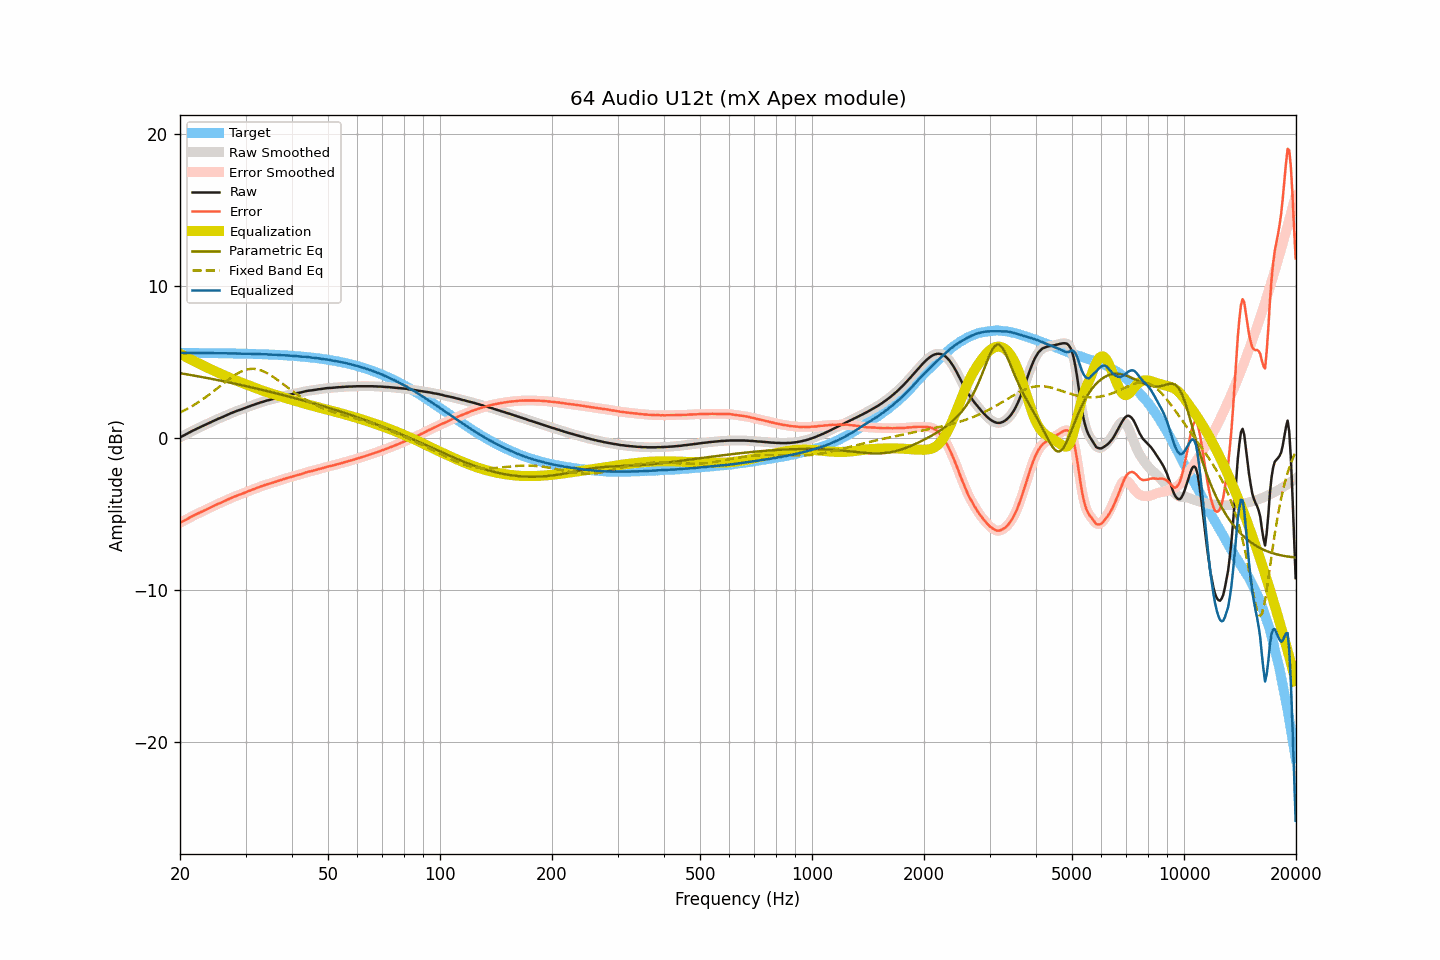

The table this chart was drawn from, first rows:
frequency, raw, smoothed, error, error_smoothed, equalization, parametric_eq, fixed_band_eq, equalized_raw, equalized_smoothed, target
20.00, 0.05, 0.06, -5.57, -5.56, 5.57, 4.28, 1.70, 5.62, 5.62, 5.62
20.20, 0.11, 0.11, -5.50, -5.51, 5.51, 4.26, 1.75, 5.62, 5.62, 5.62
20.40, 0.16, 0.17, -5.45, -5.45, 5.45, 4.25, 1.80, 5.61, 5.62, 5.62
20.61, 0.22, 0.22, -5.39, -5.40, 5.39, 4.23, 1.85, 5.62, 5.61, 5.62
20.81, 0.27, 0.28, -5.34, -5.34, 5.34, 4.21, 1.91, 5.61, 5.61, 5.62
21.02, 0.33, 0.33, -5.28, -5.28, 5.28, 4.19, 1.97, 5.61, 5.61, 5.62
21.23, 0.39, 0.39, -5.22, -5.22, 5.22, 4.18, 2.02, 5.62, 5.62, 5.62
21.44, 0.44, 0.45, -5.17, -5.17, 5.17, 4.16, 2.08, 5.61, 5.62, 5.61
21.66, 0.50, 0.50, -5.11, -5.11, 5.11, 4.14, 2.15, 5.62, 5.62, 5.61
21.87, 0.55, 0.55, -5.06, -5.06, 5.06, 4.12, 2.21, 5.62, 5.61, 5.61
22.09, 0.60, 0.61, -5.01, -5.01, 5.01, 4.10, 2.28, 5.61, 5.61, 5.61
22.31, 0.65, 0.65, -4.96, -4.96, 4.96, 4.08, 2.34, 5.61, 5.61, 5.61
22.54, 0.70, 0.70, -4.91, -4.91, 4.91, 4.06, 2.41, 5.61, 5.61, 5.61
22.76, 0.75, 0.75, -4.86, -4.86, 4.85, 4.04, 2.48, 5.61, 5.61, 5.61
22.99, 0.80, 0.80, -4.80, -4.80, 4.80, 4.02, 2.55, 5.61, 5.61, 5.61
23.22, 0.85, 0.85, -4.75, -4.75, 4.75, 4.00, 2.63, 5.61, 5.61, 5.61
23.45, 0.90, 0.90, -4.70, -4.70, 4.70, 3.98, 2.70, 5.61, 5.61, 5.61
23.69, 0.95, 0.95, -4.65, -4.65, 4.65, 3.96, 2.78, 5.60, 5.60, 5.61
23.92, 1.00, 1.00, -4.60, -4.60, 4.60, 3.94, 2.86, 5.60, 5.60, 5.60
24.16, 1.05, 1.05, -4.55, -4.55, 4.55, 3.92, 2.94, 5.60, 5.60, 5.60
24.40, 1.10, 1.11, -4.50, -4.50, 4.50, 3.90, 3.02, 5.60, 5.60, 5.60
24.65, 1.15, 1.15, -4.45, -4.45, 4.45, 3.88, 3.11, 5.60, 5.60, 5.60
24.89, 1.20, 1.20, -4.39, -4.40, 4.40, 3.86, 3.19, 5.60, 5.60, 5.60
25.14, 1.24, 1.25, -4.35, -4.35, 4.35, 3.84, 3.27, 5.60, 5.60, 5.60
25.39, 1.29, 1.29, -4.30, -4.30, 4.30, 3.82, 3.36, 5.60, 5.60, 5.60
25.65, 1.33, 1.34, -4.26, -4.26, 4.26, 3.80, 3.44, 5.59, 5.59, 5.59
25.91, 1.38, 1.38, -4.21, -4.21, 4.21, 3.77, 3.53, 5.59, 5.59, 5.59
26.16, 1.42, 1.43, -4.17, -4.17, 4.16, 3.75, 3.61, 5.59, 5.59, 5.59
26.43, 1.47, 1.47, -4.12, -4.12, 4.12, 3.73, 3.69, 5.59, 5.59, 5.59
26.69, 1.52, 1.52, -4.06, -4.07, 4.07, 3.71, 3.78, 5.59, 5.59, 5.59
26.96, 1.56, 1.57, -4.02, -4.02, 4.02, 3.69, 3.86, 5.58, 5.59, 5.59
27.23, 1.61, 1.61, -3.97, -3.97, 3.97, 3.66, 3.93, 5.58, 5.59, 5.59
27.50, 1.66, 1.66, -3.92, -3.92, 3.93, 3.64, 4.01, 5.59, 5.58, 5.58
27.77, 1.70, 1.70, -3.88, -3.88, 3.88, 3.62, 4.08, 5.58, 5.58, 5.58
28.05, 1.74, 1.74, -3.84, -3.83, 3.84, 3.60, 4.15, 5.58, 5.58, 5.58
28.33, 1.78, 1.78, -3.79, -3.79, 3.79, 3.57, 4.22, 5.58, 5.58, 5.58
28.62, 1.82, 1.82, -3.75, -3.75, 3.75, 3.55, 4.28, 5.58, 5.58, 5.57
28.90, 1.86, 1.86, -3.71, -3.71, 3.71, 3.53, 4.34, 5.58, 5.57, 5.57
29.19, 1.89, 1.90, -3.68, -3.67, 3.67, 3.50, 4.39, 5.57, 5.57, 5.57
29.48, 1.93, 1.93, -3.63, -3.63, 3.63, 3.48, 4.43, 5.56, 5.56, 5.57
29.78, 1.97, 1.97, -3.59, -3.59, 3.59, 3.46, 4.48, 5.56, 5.56, 5.57
30.08, 2.01, 2.01, -3.55, -3.55, 3.55, 3.43, 4.51, 5.56, 5.56, 5.56
30.38, 2.05, 2.05, -3.51, -3.51, 3.51, 3.41, 4.54, 5.56, 5.56, 5.56
30.68, 2.09, 2.09, -3.46, -3.46, 3.46, 3.38, 4.55, 5.56, 5.56, 5.56
30.99, 2.13, 2.13, -3.42, -3.42, 3.42, 3.36, 4.57, 5.56, 5.56, 5.55
31.30, 2.17, 2.17, -3.38, -3.38, 3.38, 3.34, 4.57, 5.55, 5.55, 5.55
31.61, 2.20, 2.21, -3.34, -3.34, 3.34, 3.31, 4.57, 5.54, 5.55, 5.55
31.93, 2.24, 2.24, -3.30, -3.30, 3.30, 3.29, 4.55, 5.54, 5.54, 5.54
32.24, 2.28, 2.28, -3.26, -3.26, 3.26, 3.26, 4.54, 5.54, 5.54, 5.54
32.57, 2.31, 2.32, -3.22, -3.22, 3.22, 3.24, 4.51, 5.53, 5.54, 5.54
32.89, 2.35, 2.35, -3.18, -3.18, 3.18, 3.21, 4.48, 5.54, 5.53, 5.53
33.22, 2.38, 2.38, -3.15, -3.15, 3.15, 3.19, 4.44, 5.53, 5.53, 5.53
33.55, 2.41, 2.42, -3.11, -3.11, 3.11, 3.16, 4.40, 5.52, 5.53, 5.53
33.89, 2.45, 2.45, -3.07, -3.07, 3.07, 3.13, 4.35, 5.53, 5.52, 5.52
34.23, 2.48, 2.48, -3.03, -3.04, 3.04, 3.11, 4.30, 5.52, 5.52, 5.52
34.57, 2.50, 2.51, -3.01, -3.01, 3.01, 3.08, 4.24, 5.51, 5.51, 5.51
34.92, 2.53, 2.53, -2.98, -2.98, 2.97, 3.06, 4.17, 5.51, 5.51, 5.51
35.27, 2.56, 2.56, -2.94, -2.94, 2.94, 3.03, 4.11, 5.50, 5.50, 5.50
35.62, 2.59, 2.59, -2.91, -2.91, 2.91, 3.00, 4.04, 5.50, 5.50, 5.50
35.97, 2.62, 2.62, -2.87, -2.87, 2.87, 2.98, 3.96, 5.50, 5.50, 5.49
... 635 more rows
